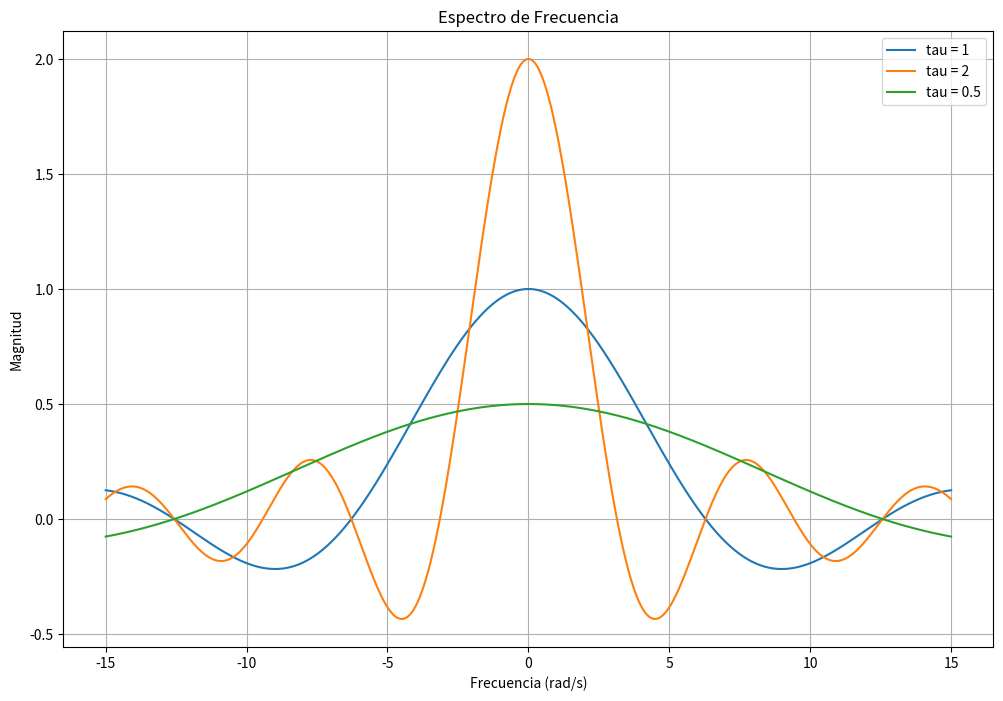

The script that saved this image:
import numpy as np
import matplotlib.pyplot as plt

def espectro_frecuencia(tau, omega):
    X = tau * np.sinc(omega * tau / (2 * np.pi))
    return X

# Valores de tau para probar
taus = [1, 2, 0.5]

# Valores de omega
omega = np.linspace(-15, 15, 1000)

plt.figure(figsize=(12, 8))

for tau in taus:
    X = espectro_frecuencia(tau, omega)
    plt.plot(omega, X, label=f'tau = {tau}')

plt.title('Espectro de Frecuencia')
plt.xlabel('Frecuencia (rad/s)')
plt.ylabel('Magnitud')
plt.legend()
plt.grid(True)
plt.show()
